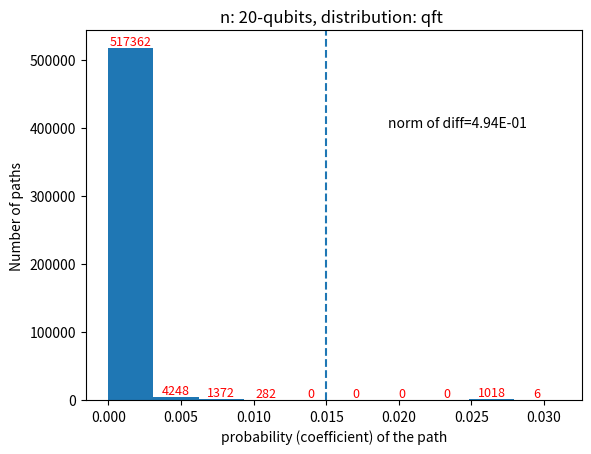

Generate this figure with matplotlib:
#!/usr/bin/env python3
# -*- coding: utf-8 -*-
"""
Created on Wed Dec 14 18:28:31 2022
this simulates tree to find number of non-zero path. 
It DOES  STORE the matrices u,s,v in each node: 
that is why it is slow! 
@author: adaskin
"""
import  numpy as np
import  matplotlib.pyplot as plt


def qft(N):
    '''
    generates quantum fourier transform matrix of dimension N=2^n
    N: dimension
    '''
    w = np.exp(2*np.pi*1j/N)
    A = np.zeros([N,N], dtype='complex')
    for i in range(0, N):
        for j in range(0, N):
            A[i,j] = w**(j*i)/N
    print("shape of A:", A.shape)
    return A

def find_childs(avec):
    if avec.size <= 2: 
        return avec;
    A = avec.reshape(2, int(avec.size/2))
    #print("shape of A:", A.shape, A.size)
    u, s, v = np.linalg.svd(A,full_matrices=False)
      

    return u,s,v
###########################################################
###########################################################
def recursive_find_childs(avec,sprev, n0path, listofprobs):
    '''
    recursive function to find Schmidt decomposition
    '''
    if avec.size <= 2: 
        return avec;
    n0 = 0
    n1 = 0
    u, s, v = find_childs(avec)
    minprob = 0.025

    #print("size:",int(np.log2(v[0,:].size)), s[0]**2)
    if (v[0,:].size == 2):
        if (sprev*s[0] >  minprob):
            n0path += 1
        
        if (sprev*s[1] >  minprob):
            n0path += 1
        listofprobs.append(sprev*s[0])
        listofprobs.append(sprev*s[1])
    elif v[0,:].size > 2:
        #print("=======find child v0:sprev*s[0]:{}", sprev*s[0])
        #if(sprev*s[0]>0.000001):
        n0 = recursive_find_childs(v[0,:],sprev*s[0], n0path, listofprobs)

        #print("=======find child v1==========sprev*s[1]:", sprev*s[1])
        #if(sprev*s[1]>0.000001):
        n1 = recursive_find_childs(v[1,:],sprev*s[1], n0path, listofprobs)
        
    n0path += n0+n1

    return n0path
###########################################################

###########################################################
###########################################################
def generate_tree_elements(avec):
    ''' 
    generates Schmidt decomp tree
    returns a list of u, s,v, sprev and number of nonzeropath
    sprev: the prob along the path
    return usv_tree:
    a list of nodes
    the nodes in usv_tree: |0|1|2|3|4|...|14|empty]
               0
              /\
             1 2
            /\ /\
           3 4 5 6   
    '''
    N =  avec.size
    if N <= 2: 
        return avec;  
    nonzeropath = 0
    #list of (u,s,v)
    usv_tree = [0]*(N-1)
    usv_tree[0] = (1,1,avec,1)
    level = 0 
    u,s,v = find_childs(avec)

    #left child, sprev is the combination of schmidt coeff along the path
    sprev = 1;
    usv_tree[1] = (u[:,0],s[0],v[0], sprev*s[0])
    #right child, sprev is the combination of schmidt coeff along the path
    usv_tree[2] = (u[:,1],s[1],v[1], sprev*s[1])

    while(v.shape[1] > 2): #level child id
        level += 1
        istart = 2**(level)-1
        iend = istart+2**(level)
        inode = iend
        for i in range(istart, iend):
            # sprev is the combination of schmidt coefficients along the path
            sprev = 0
            if type(usv_tree[i]) != int:
                sprev = usv_tree[i][3]

            #if sprev > 0.0000001: #if prob is too small, skip
            u,s, v = find_childs(usv_tree[i][2])
            #left child, 
            usv_tree[inode] = (u[:,0], s[0], v[0], sprev*s[0])
            #rightchild
            usv_tree[inode+1] = (u[:,1], s[1], v[1],sprev*s[1])
            if v.shape[1] == 2:
                nonzeropath += 1
            print("svd node:{}, addnodes:{},{}"
                .format(i, inode, inode+1))

            inode += 2 
            
    return usv_tree, nonzeropath
###########################################################
###########################################################



#############################################################

def check_usv_tree(usv_tree):
    ''' check the correctness of the tree nodes
    '''
    for i in range(0, int(len(usv_tree)/2)):
        ui,si, vi, sprevi = usv_tree[i] 
        ur,sr, vr, sprevr = usv_tree[2*i+1]
        ul,sl, vl, sprevl = usv_tree[2*i+2]
        avec = np.kron(sr*ur, vr) + np.kron(sl*ul, vl) 
        diff = np.linalg.norm(vi-avec)
        if diff > 0.000001:
            print(i, diff)
            return -1
    return 0
def tree_with_nonzero_paths(avec, prob_threshold):
    ''' 
    generates Schmidt decomp tree
    returns a list of u, s,v, sprev and number of nonzeropath
    sprev: the prob along the path
    return usv_tree:
    a list of nodes
    the nodes in usv_tree: |0|1|2|3|4|...|N-2|
               0
              /\
             1 2
            /\ /\
           3 4 5 6   
    '''
    if avec.size <= 2: 
        return avec;  
    nonzeropath = 0
    #list of (u,s,v)
    usv_tree = [0]*(avec.size-1) #|0|1|2|3|4|...|N-2|

    usv_tree[0] = (1,1,avec,1)
    level = 0 
    u,s,v = find_childs(avec)

    #left child, sprev is the combination of schmidt coeff along the path
    sprev = 1;
    usv_tree[1] = (u[:,0],s[0],v[0], sprev*s[0])
    #right child, sprev is the combination of schmidt coeff along the path
    usv_tree[2] = (u[:,1],s[1],v[1], sprev*s[1])

    while(v.shape[1] > 2): #level child id
        level += 1
        istart = 2**(level)-1
        iend = istart+2**(level)
        inode = iend
        for i in range(istart, iend):
            # sprev is the combination of schmidt coefficients along the path
            sprev = 0
            if type(usv_tree[i]) != int:
                sprev = usv_tree[i][3]

            if  (sprev > prob_threshold): #if prob is too small, skip
                u,s, v = find_childs(usv_tree[i][2])
                #left child, 
                usv_tree[inode] = (u[:,0], s[0], v[0], sprev*s[0])
                #rightchild
                usv_tree[inode+1] = (u[:,1], s[1], v[1],sprev*s[1])
                if v.shape[1] == 2:
                    nonzeropath += 1
                print("svd node:{}, addnodes:{},{}"
                    .format(i, inode, inode+1))
            inode += 2 
            
    return usv_tree, nonzeropath



def sum_of_nonzeropaths(usv_tree, prob_threshold):
    '''
    remove paths that has the coefficient less than
    prob_threshold 
    '''
    tlen = len(usv_tree)
    sum_of_paths = 0
    path_vec = 0
    npaths = 0 #number of nonzero paths
    for i in range(int(tlen/2), tlen):
         if isinstance(usv_tree[i], tuple):
            ui, si, vi, sprevi = usv_tree[i]
            #TODO: we can combine nodes with the same parents
            if sprevi >= prob_threshold:
                path_vec = vi
                inode = i
                #go up from leaf node to the root
                while inode  > 0:
                    unode, snode, vnode, sprevnode = usv_tree[inode]
                    path_vec = np.kron(snode*unode, path_vec)
                    if inode%2 == 1:
                        inode = int(inode/2) # e.g. inode 7->3
                    else:
                        inode = int((inode-1)/2) #eg inode 8->3
                    #print("i and inode", i, inode)
                sum_of_paths += path_vec
                npaths += 1
    return sum_of_paths, npaths



if __name__ == "__main__" :
    
    n = 10 #taken as a matrix size
    N = 2**n
    threshold = 0.015
    psi = 0
    scase = 1;       filename = 'qft'
    n0path = 0
    Nsquare = N**2
    if scase == 1:#qft
        print('===============================================')
        print('case:', 'quantum fourier transform ')
        A = qft(N)
        a = A.flatten()
        psi = a 
    elif scase == 2:#random
        
        dist = "exponential";
        print('===============================================')
        print('case:', 'random '+dist)
        #rng = np.random.RandomState(0)
        rng = np.random.default_rng()
        X = 0
        if dist == "normal":
            X = rng.normal(size=(N,N))
        elif dist == "uniform":
            X = rng.uniform(size=(N,N))
        elif  dist == "exponential":
            X = rng.exponential( size=(N,N))
        elif  dist == "poisson":
            X = rng.poisson(size=(N,N))  

        psi = X.flatten()
        psi = psi/np.linalg.norm(psi)
        


    listofdecomps = np.array([3,N,N], dtype=complex)

    print('=================================================================\n\n')
    (usv_tree, nonzeropath) = generate_tree_elements(psi)


    '''
    the nodes on usv_tree: |0|1|2|3|4|...|14|empty]
                 0
                 /\
                 1 2
                /\ /\
               3 4 5 6       
    '''
    L = []
    for i in range(int(psi.size/2)-1, psi.size-1):
        if isinstance(usv_tree[i], tuple):
            u, s, v, sprev = usv_tree[i]
            print("shape:", v.shape)
            L.append(usv_tree[i][3])
        else:
            L.append(0)
    fig, ax = plt.subplots()
    ax.axvline(threshold, linestyle='--')
    values, bins, bars = ax.hist(L)

    ax.set_xlabel("probability (coefficient) of the path")
    ax.set_ylabel("Number of paths")
    ax.set_title('n: {}-qubits, distribution: {} '.format(int(np.log2(psi.size)), filename))
    ax.bar_label(bars, fontsize=9, color='red')


    p, npaths = sum_of_nonzeropaths(usv_tree,threshold)
    print(np.linalg.norm(p-psi))
    print(np.linalg.norm(p-psi,1))
    print(np.dot(psi,p))
    #X_tensor = psi_norm*p.reshape(N,N)
    norm_of_diff = np.linalg.norm(psi-p)
    print("norm of diff:",norm_of_diff)
    ax.text(0.75, 0.75, 'norm of diff={:5.2E}'.format(norm_of_diff), horizontalalignment='center',
         verticalalignment='center', transform=ax.transAxes)
    #print("mean error matrix unnormalized:",np.mean((X_tensor-G)**2))
    #plt.savefig('{}{}qubits.eps'.format(filename,n ), bbox_inches='tight')
    #plt.savefig('{}{}qubits.png'.format(filename,n),bbox_inches='tight')
    
    """ listofprobs = []
    print('Recursive\n'\
        '=================================================================\n\n')
    n0path = recursive_find_childs(psi,1,0, listofprobs)
    print("n0path:{}".format(n0path))

    fig, ax = plt.subplots()
    values, bins, bars = ax.hist(listofprobs)

    ax.set_xlabel("probability (coefficient) of the path")
    ax.set_ylabel("Number of paths")
    ax.set_title('n:{}-qubits '.format(n))
    ax.bar_label(bars, fontsize=9, color='red') """
